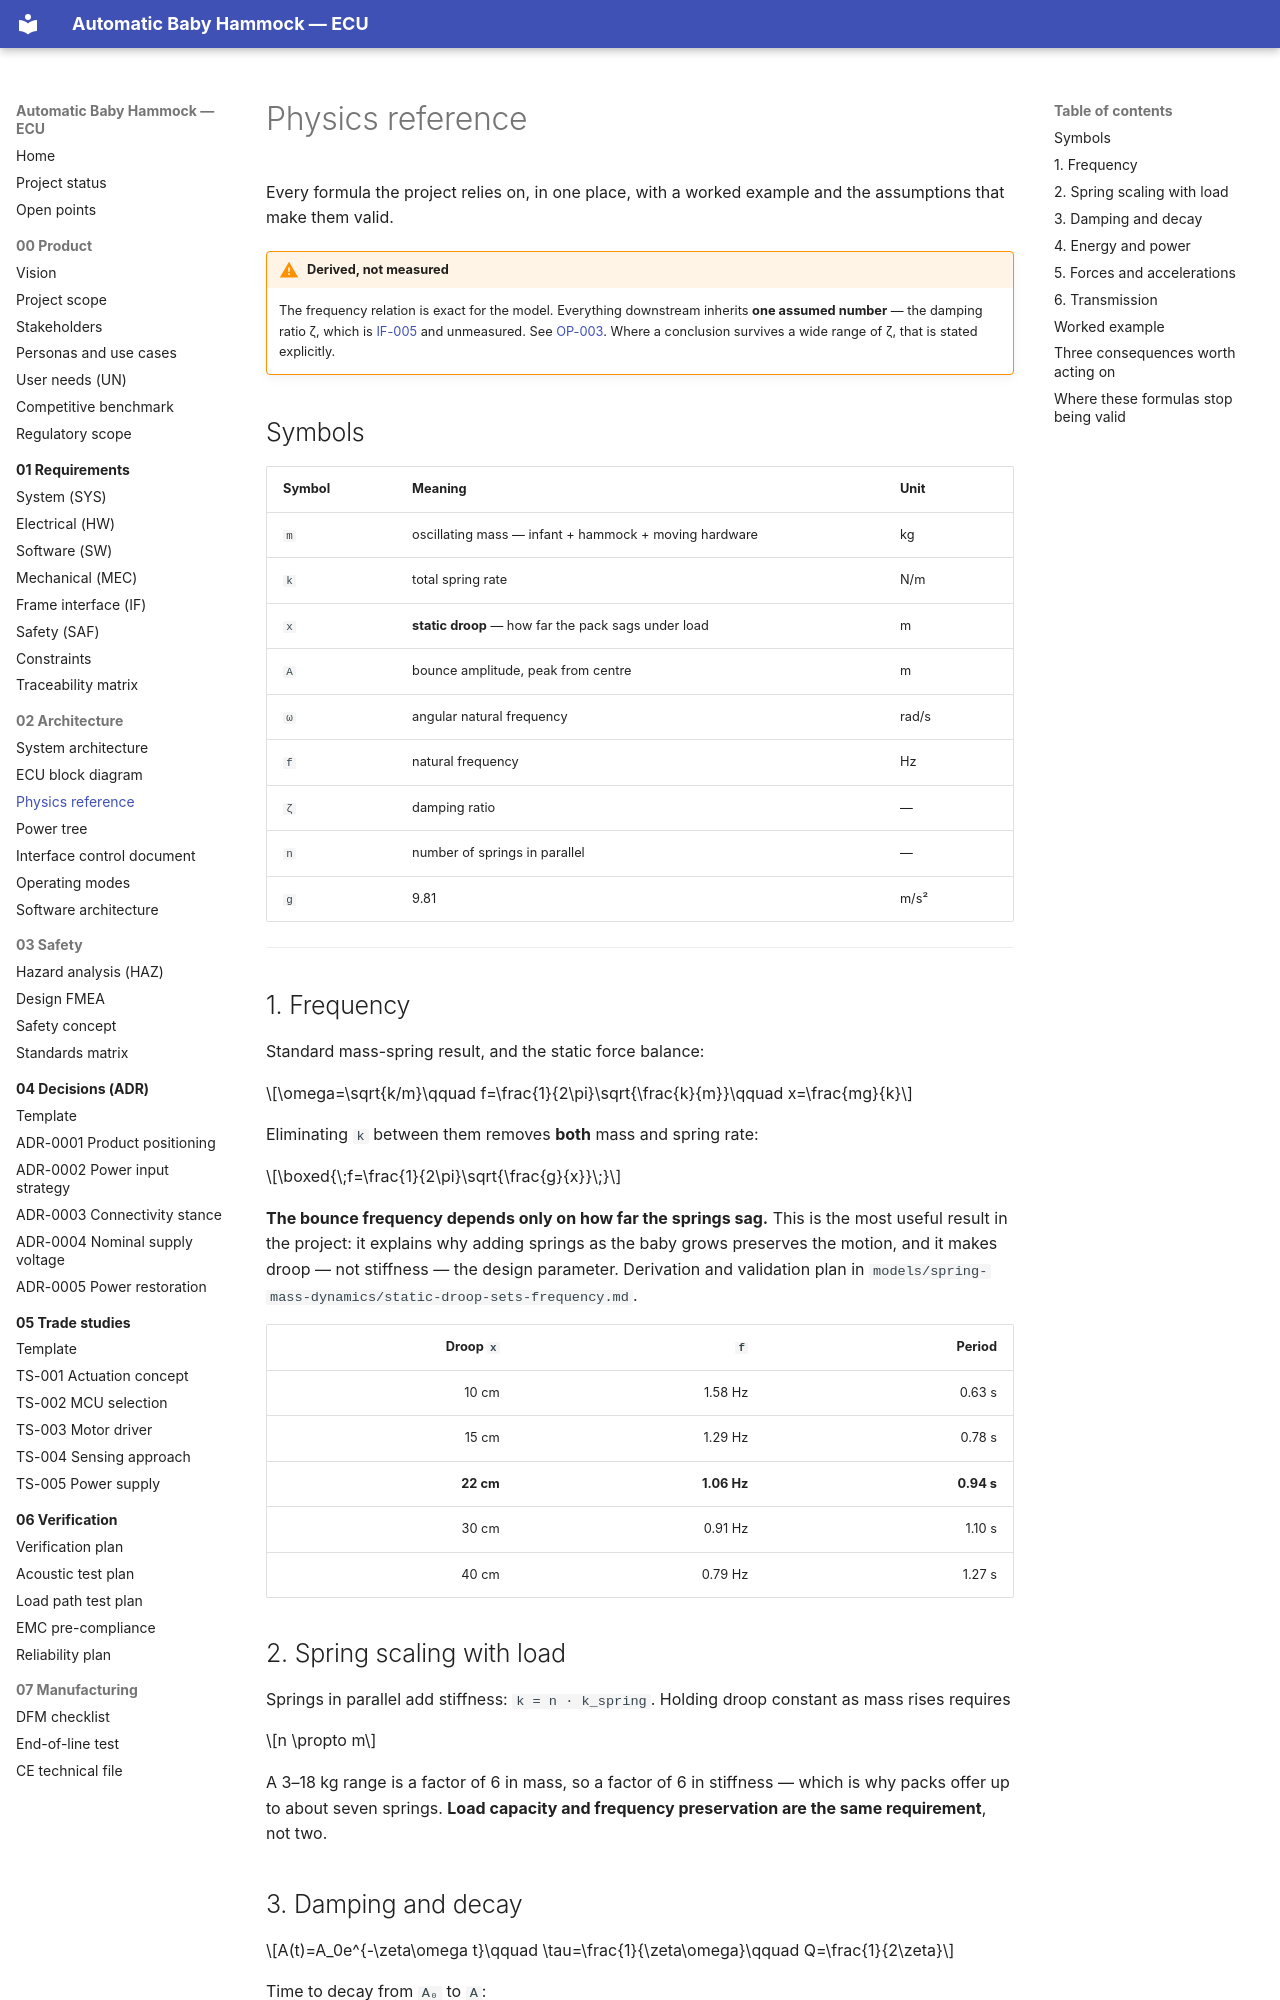

repository: bny61/automaticbabyhammock · page: 02-architecture/physics-reference/index.html · generator: mkdocs

# Physics reference

Every formula the project relies on, in one place, with a worked example and the assumptions
that make them valid.

!!! warning "Derived, not measured"
    The frequency relation is exact for the model. Everything downstream inherits **one assumed
    number** — the damping ratio ζ, which is [IF-005](../01-requirements/frame-interface-assumptions.md#if-005)
    and unmeasured. See [OP-003](../open-points.md). Where a conclusion survives a wide range of ζ,
    that is stated explicitly.

## Symbols

| Symbol | Meaning | Unit |
|---|---|---|
| `m` | oscillating mass — infant + hammock + moving hardware | kg |
| `k` | total spring rate | N/m |
| `x` | **static droop** — how far the pack sags under load | m |
| `A` | bounce amplitude, peak from centre | m |
| `ω` | angular natural frequency | rad/s |
| `f` | natural frequency | Hz |
| `ζ` | damping ratio | — |
| `n` | number of springs in parallel | — |
| `g` | 9.81 | m/s² |

---

## 1. Frequency

Standard mass-spring result, and the static force balance:

$$\omega=\sqrt{k/m}\qquad f=\frac{1}{2\pi}\sqrt{\frac{k}{m}}\qquad x=\frac{mg}{k}$$

Eliminating `k` between them removes **both** mass and spring rate:

$$\boxed{\;f=\frac{1}{2\pi}\sqrt{\frac{g}{x}}\;}$$

**The bounce frequency depends only on how far the springs sag.** This is the most useful result
in the project: it explains why adding springs as the baby grows preserves the motion, and it
makes droop — not stiffness — the design parameter. Derivation and validation plan in
`models/spring-mass-dynamics/static-droop-sets-frequency.md`.

| Droop `x` | `f` | Period |
|---:|---:|---:|
| 10 cm | 1.58 Hz | 0.63 s |
| 15 cm | 1.29 Hz | 0.78 s |
| **22 cm** | **1.06 Hz** | **0.94 s** |
| 30 cm | 0.91 Hz | 1.10 s |
| 40 cm | 0.79 Hz | 1.27 s |

## 2. Spring scaling with load

Springs in parallel add stiffness: `k = n · k_spring`. Holding droop constant as mass rises
requires

$$n \propto m$$

A 3–18 kg range is a factor of 6 in mass, so a factor of 6 in stiffness — which is why packs
offer up to about seven springs. **Load capacity and frequency preservation are the same
requirement**, not two.

## 3. Damping and decay

$$A(t)=A_0e^{-\zeta\omega t}\qquad \tau=\frac{1}{\zeta\omega}\qquad Q=\frac{1}{2\zeta}$$

Time to decay from `A₀` to `A`:

$$t=\frac{\ln(A_0/A)}{\zeta\omega}$$

This is **safety-relevant**, not just descriptive:
[ADR-0005](../04-decisions/ADR-0005-behaviour-on-power-restoration.md) resumes motion only if
motion is still present, so this expression *is* the window in which an unattended restart can
occur. Lower damping widens it.
